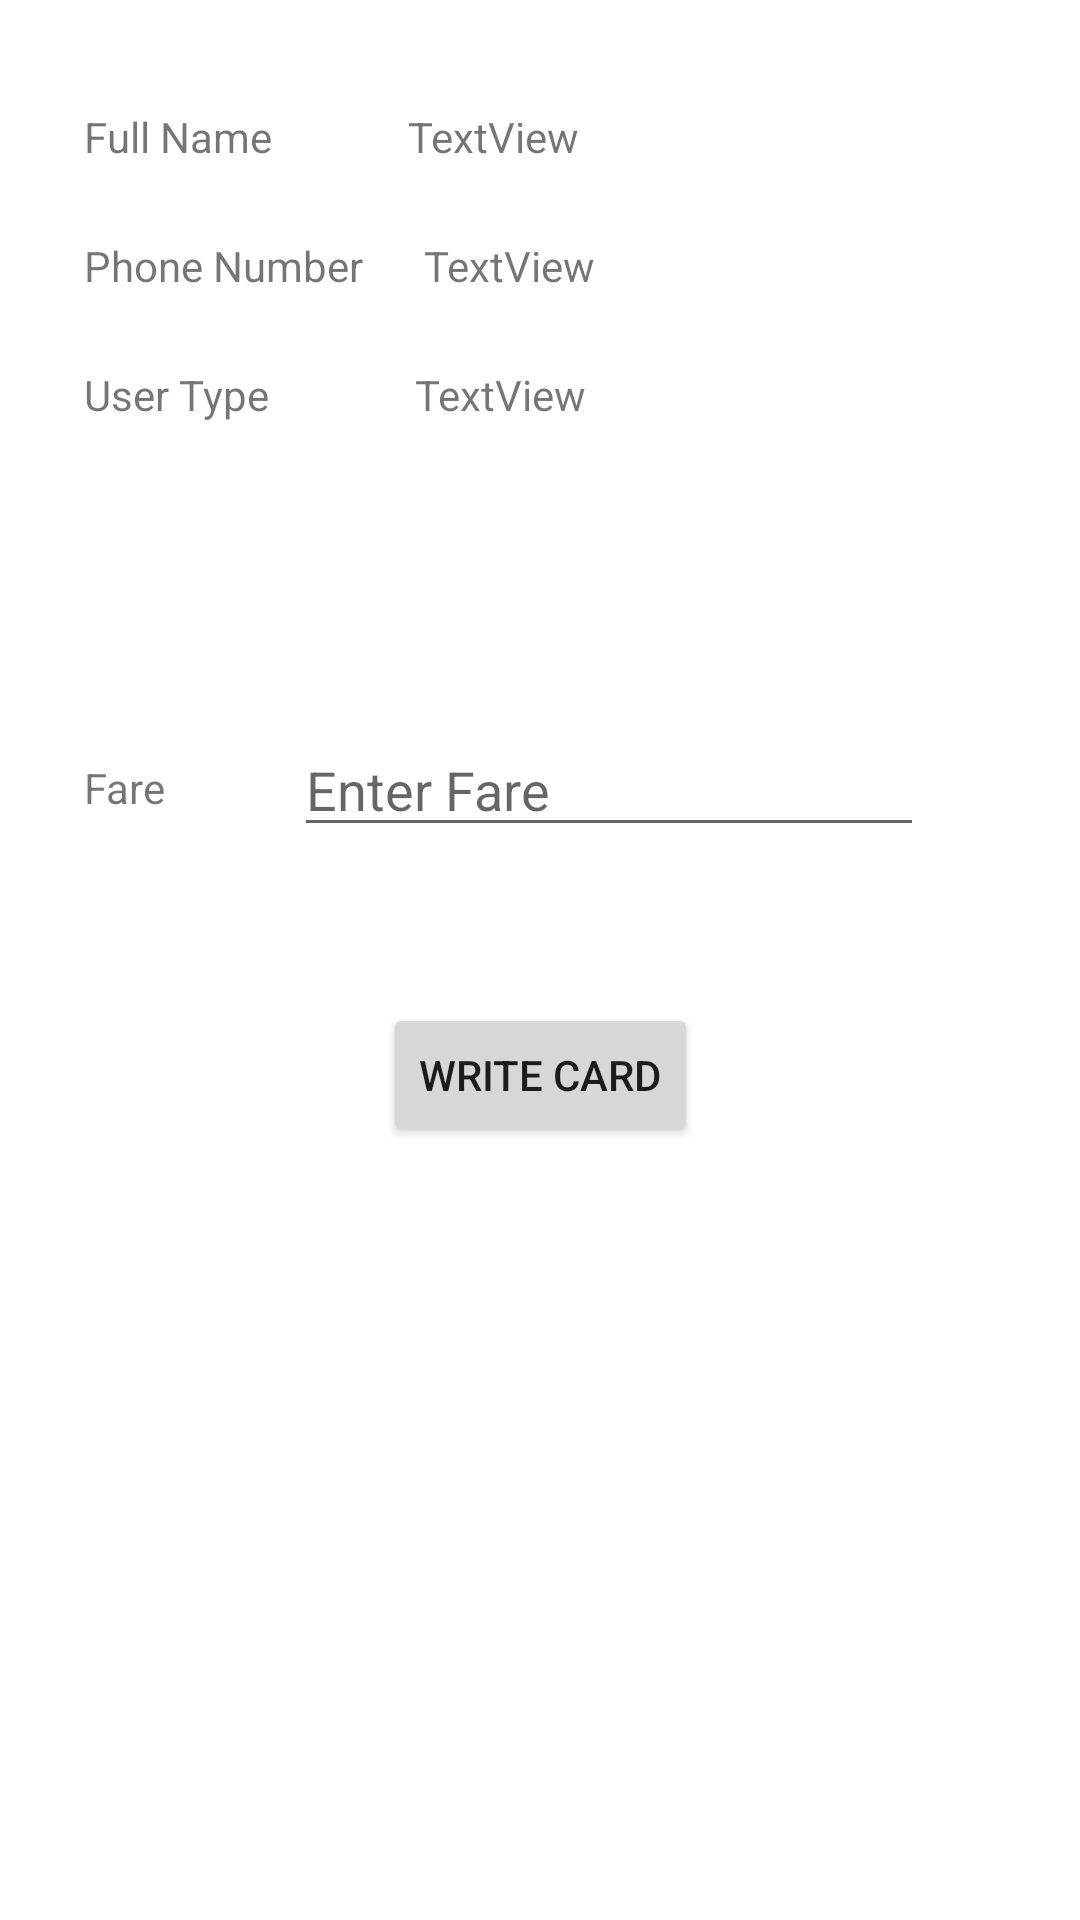

Layout XML and referenced resources for this Android screen:
<!-- AndroidManifest.xml: application theme Theme.Etransport -->
<!-- res/layout/activity_write_card.xml -->
<?xml version="1.0" encoding="utf-8"?>
<androidx.constraintlayout.widget.ConstraintLayout xmlns:android="http://schemas.android.com/apk/res/android"
    xmlns:app="http://schemas.android.com/apk/res-auto"
    xmlns:tools="http://schemas.android.com/tools"
    android:layout_width="match_parent"
    android:layout_height="match_parent"
    tools:context=".WriteCardActivity">

    <TextView
        android:id="@+id/write_card_name_textview"
        android:layout_width="wrap_content"
        android:layout_height="wrap_content"
        android:layout_marginStart="28dp"
        android:layout_marginTop="36dp"
        android:text="Full Name"
        app:layout_constraintStart_toStartOf="parent"
        app:layout_constraintTop_toTopOf="parent" />

    <TextView
        android:id="@+id/write_card_name_value_textview"
        android:layout_width="wrap_content"
        android:layout_height="wrap_content"
        android:layout_marginTop="36dp"
        android:text="TextView"
        app:layout_constraintEnd_toEndOf="parent"
        app:layout_constraintHorizontal_bias="0.213"
        app:layout_constraintStart_toEndOf="@+id/write_card_name_textview"
        app:layout_constraintTop_toTopOf="parent" />

    <TextView
        android:id="@+id/write_card_phone_textview"
        android:layout_width="wrap_content"
        android:layout_height="wrap_content"
        android:layout_marginStart="28dp"
        android:layout_marginTop="24dp"
        android:text="Phone Number"
        app:layout_constraintStart_toStartOf="parent"
        app:layout_constraintTop_toBottomOf="@+id/write_card_name_textview" />

    <TextView
        android:id="@+id/write_card_phone_value_textview"
        android:layout_width="wrap_content"
        android:layout_height="wrap_content"
        android:layout_marginTop="24dp"
        android:text="TextView"
        app:layout_constraintEnd_toEndOf="parent"
        app:layout_constraintHorizontal_bias="0.112"
        app:layout_constraintStart_toEndOf="@+id/write_card_phone_textview"
        app:layout_constraintTop_toBottomOf="@+id/write_card_name_value_textview" />

    <TextView
        android:id="@+id/write_card_user_type_textview"
        android:layout_width="wrap_content"
        android:layout_height="wrap_content"
        android:layout_marginStart="28dp"
        android:layout_marginTop="24dp"
        android:text="User Type"
        app:layout_constraintStart_toStartOf="parent"
        app:layout_constraintTop_toBottomOf="@+id/write_card_phone_textview" />

    <TextView
        android:id="@+id/write_card_user_type_value_textview"
        android:layout_width="wrap_content"
        android:layout_height="wrap_content"
        android:layout_marginTop="24dp"
        android:text="TextView"
        app:layout_constraintEnd_toEndOf="parent"
        app:layout_constraintHorizontal_bias="0.228"
        app:layout_constraintStart_toEndOf="@+id/write_card_user_type_textview"
        app:layout_constraintTop_toBottomOf="@+id/write_card_phone_value_textview" />

    <TextView
        android:id="@+id/write_card_fare_textview"
        android:layout_width="wrap_content"
        android:layout_height="wrap_content"
        android:layout_marginStart="28dp"
        android:layout_marginTop="112dp"
        android:text="Fare"
        app:layout_constraintStart_toStartOf="parent"
        app:layout_constraintTop_toBottomOf="@+id/write_card_user_type_textview" />

    <EditText
        android:id="@+id/write_card_fare_input"
        android:layout_width="wrap_content"
        android:layout_height="wrap_content"
        android:layout_marginTop="100dp"
        android:ems="10"
        android:hint="Enter Fare"
        android:inputType="number"
        app:layout_constraintEnd_toEndOf="parent"
        app:layout_constraintHorizontal_bias="0.452"
        app:layout_constraintStart_toEndOf="@+id/write_card_fare_textview"
        app:layout_constraintTop_toBottomOf="@+id/write_card_user_type_value_textview" />

    <Button
        android:id="@+id/write_card_write_button"
        android:layout_width="wrap_content"
        android:layout_height="wrap_content"
        android:layout_marginTop="52dp"
        android:text="Write Card"
        app:layout_constraintEnd_toEndOf="parent"
        app:layout_constraintStart_toStartOf="parent"
        app:layout_constraintTop_toBottomOf="@+id/write_card_fare_input" />

</androidx.constraintlayout.widget.ConstraintLayout>
<!-- resources referenced by this layout -->
<resources>
  <style name="Theme.Etransport" parent="Theme.MaterialComponents.DayNight.DarkActionBar">
          
          <item name="colorPrimary">@color/purple_500</item>
          <item name="colorPrimaryVariant">@color/purple_700</item>
          <item name="colorOnPrimary">@color/white</item>
          
          <item name="colorSecondary">@color/teal_200</item>
          <item name="colorSecondaryVariant">@color/teal_700</item>
          <item name="colorOnSecondary">@color/black</item>
          
          <item name="android:statusBarColor" tools:targetApi="l">?attr/colorPrimaryVariant</item>
          
      </style>
  <!-- not gathered from this repository: default colours our renderer supplied (Android Studio template values) -->
  <color name="purple_500">#FF6200EE</color>
  <color name="purple_700">#FF3700B3</color>
  <color name="teal_200">#FF03DAC5</color>
  <color name="teal_700">#FF018786</color>
  <color name="black">#FF000000</color>
  <color name="white">#FFFFFFFF</color>
</resources>
